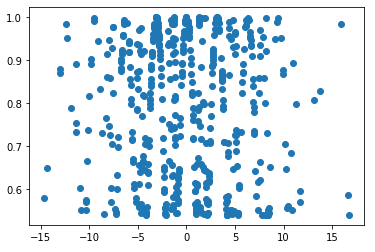

The table this chart was drawn from, first rows:
, 0, 1
0, -3.92, 0.6724
1, -3.649, 0.864
2, -0.9797, 0.543
3, 2.528, 0.7975
4, 2.62, 0.8558
5, 6.422, 0.9903
6, 0.9129, 0.5719
7, 6.211, 0.9974
8, 3.72, 0.8211
9, -6.656, 0.9281
10, 1.981, 0.7347
11, 5.48, 0.6521
12, -7.135, 0.6138
13, 1.088, 0.5872
14, -1.176, 0.7794
15, 3.285, 0.9897
16, -3.96, 0.6396
17, -8.535, 0.5868
18, -3.258, 0.9932
19, -0.2815, 0.9596
20, 0.8423, 0.6213
21, -1.956, 0.8117
22, 3.874, 0.7086
23, -2.064, 0.5752
24, 3.09, 0.9986
25, -3.247, 0.9944
26, -0.09167, 0.9958
27, -2.279, 0.6057
28, 4.08, 0.5578
29, -1.647, 0.8819
30, 2.506, 0.7822
31, 0.04599, 0.9989
32, -1.628, 0.5825
33, -3.946, 0.6509
34, 2.691, 0.8937
35, 4.875, 0.9848
36, 4.552, 0.9945
37, -2.58, 0.8318
38, 8.591, 0.6276
39, 3.112, 0.9996
40, -1.925, 0.9108
41, -6.772, 0.874
42, -2.158, 0.5422
43, 5.344, 0.5578
44, -0.6764, 0.7523
45, 4.201, 0.5592
46, 7.334, 0.5531
47, -3.49, 0.9375
48, -3.71, 0.8277
49, -4.555, 0.9998
50, 5.832, 0.8936
51, 1.679, 0.9837
52, 3.455, 0.9498
53, -4.884, 0.8852
54, -0.9188, 0.5685
55, -2.115, 0.5431
56, 4.162, 0.5417
57, -9.38, 0.999
58, -6.723, 0.8989
59, -0.3916, 0.9206
... 440 more rows
